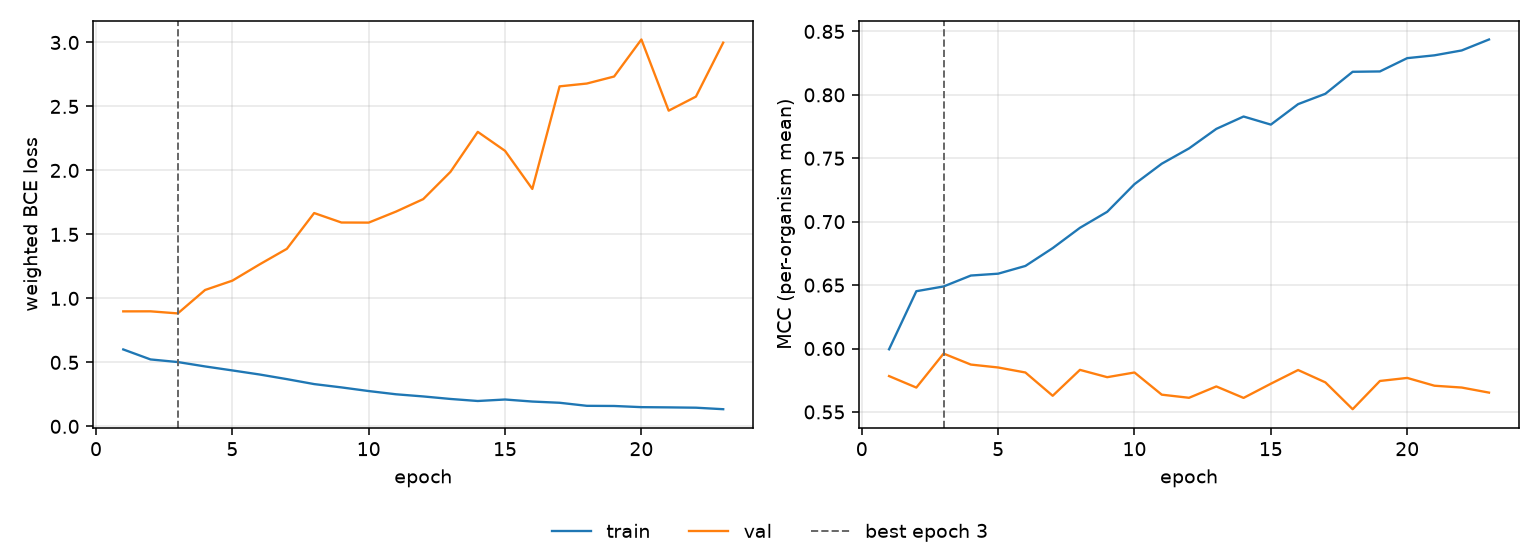

Source data for this figure (header and first rows):
epoch, tr_loss, vl_loss, tr_mcc, vl_mcc, is_best
1, 0.6011, 0.8986, 0.5994, 0.5783, False
2, 0.5229, 0.8989, 0.6452, 0.5692, False
3, 0.5025, 0.8827, 0.6489, 0.596, True
4, 0.4683, 1.066, 0.6575, 0.5873, False
5, 0.437, 1.139, 0.659, 0.585, False
6, 0.4052, 1.266, 0.6651, 0.5811, False
7, 0.369, 1.387, 0.6791, 0.5627, False
8, 0.3303, 1.667, 0.6952, 0.5832, False
9, 0.3044, 1.593, 0.7078, 0.5774, False
10, 0.2758, 1.592, 0.7296, 0.5811, False
11, 0.2507, 1.678, 0.7457, 0.5636, False
12, 0.2338, 1.776, 0.7578, 0.5611, False
13, 0.2141, 1.989, 0.7732, 0.5701, False
14, 0.1982, 2.301, 0.7829, 0.561, False
15, 0.2098, 2.153, 0.7765, 0.5722, False
16, 0.1939, 1.855, 0.7927, 0.583, False
17, 0.1843, 2.657, 0.8008, 0.5733, False
18, 0.1605, 2.679, 0.8182, 0.5521, False
19, 0.1592, 2.734, 0.8185, 0.5744, False
20, 0.1501, 3.023, 0.8289, 0.5768, False
21, 0.1483, 2.467, 0.8312, 0.5707, False
22, 0.1458, 2.577, 0.835, 0.5692, False
23, 0.134, 2.999, 0.8436, 0.5652, False
